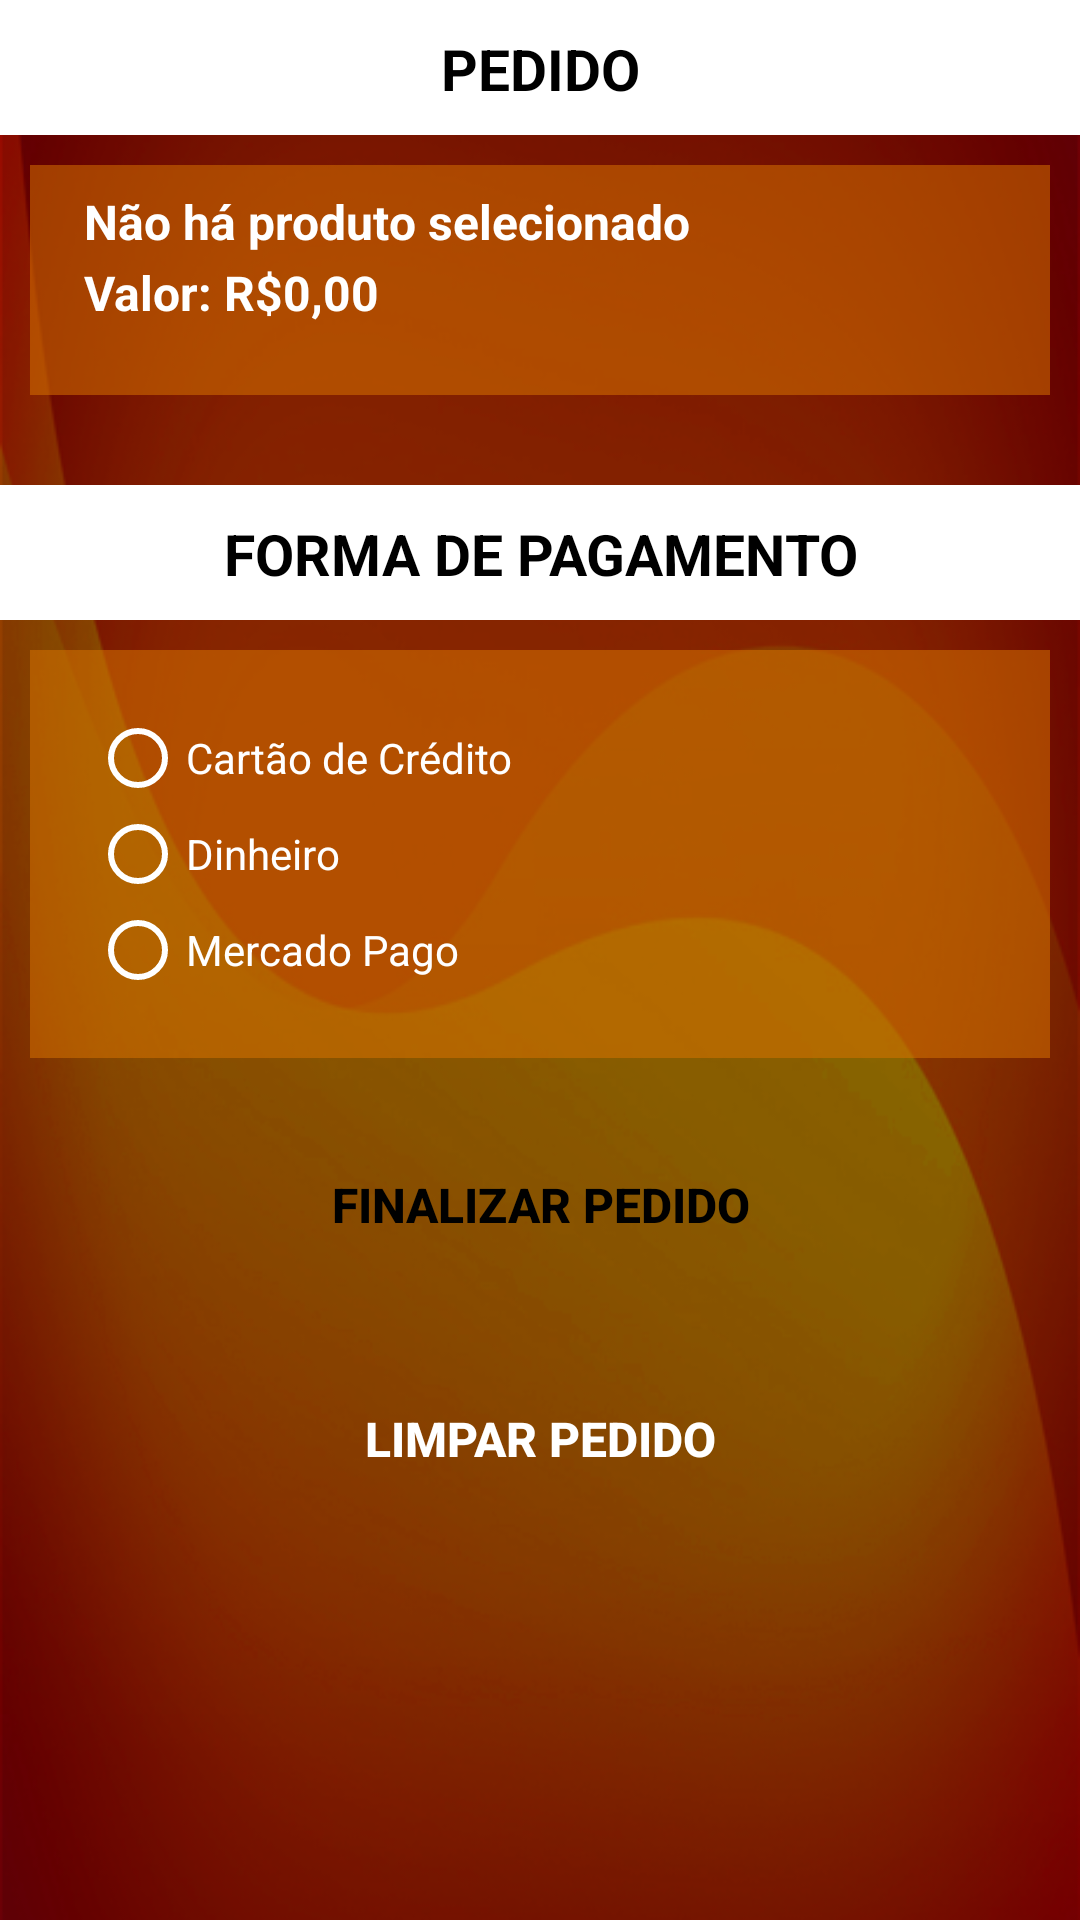

Layout XML and referenced resources for this Android screen:
<!-- AndroidManifest.xml: application theme Theme.MyTheme -->
<!-- res/layout/activity_finalizar_pedido.xml -->
<?xml version="1.0" encoding="utf-8"?>
<ScrollView xmlns:tools="http://schemas.android.com/tools"
    android:layout_width="match_parent"
    android:layout_height="match_parent"
    android:background="@mipmap/back_main"
    xmlns:android="http://schemas.android.com/apk/res/android">

<LinearLayout xmlns:android="http://schemas.android.com/apk/res/android"
    xmlns:app="http://schemas.android.com/apk/res-auto"
    xmlns:tools="http://schemas.android.com/tools"
    android:layout_width="match_parent"
    android:layout_height="match_parent"
    android:orientation="vertical"
    tools:context=".activityFinalizarPedido">

    <TextView
        android:id="@+id/textView"
        android:layout_width="match_parent"
        android:layout_height="45dp"
        android:background="#fff"
        android:paddingTop="10dp"
        android:text="PEDIDO"
        android:textAlignment="center"
        android:textColor="#000"
        android:textSize="19sp"
        android:textStyle="bold"
         />


    <RelativeLayout
        android:layout_width="match_parent"
        android:layout_height="wrap_content"
        android:layout_margin="10dp"
        android:background="#87d97401"
        android:padding="8dp">

        <TextView
            android:id="@+id/Produto"
            android:layout_width="match_parent"
            android:layout_height="wrap_content"

            android:paddingLeft="10dp"
            android:paddingRight="10dp"
            android:text="Não há produto selecionado"
            android:textAlignment="viewStart"
            android:textColor="#FFF"
            android:textSize="16sp"
            android:textStyle="bold" />


        <TextView
            android:id="@+id/Valor"
            android:layout_width="match_parent"
            android:layout_height="37dp"
            android:layout_alignParentStart="true"
            android:layout_below="@+id/Produto"
            android:layout_marginTop="2dp"
            android:paddingLeft="10dp"
            android:paddingRight="10dp"
            android:text="Valor: R$0,00"
            android:textAlignment="viewStart"
            android:textColor="#FFF"
            android:textSize="16sp"
            android:textStyle="bold" />


    </RelativeLayout>

    <TextView
        android:id="@+id/FormaPagamento"
        android:layout_width="match_parent"
        android:layout_height="45dp"
        android:layout_marginTop="20dp"
        android:background="#fff"
        android:paddingTop="10dp"
        android:text="FORMA DE PAGAMENTO"
        android:textAlignment="center"
        android:textColor="#000"
        android:textSize="19sp"
        android:textStyle="bold"
        />

    <RelativeLayout
        android:layout_width="match_parent"
        android:layout_height="wrap_content"
        android:layout_margin="10dp"
        android:background="#87d97401"
        android:padding="20dp">

        <RadioGroup
            android:id="@+id/Pagamento"
            android:layout_width="match_parent"
            android:layout_height="wrap_content"
            android:orientation="vertical">

            <RadioButton
                android:id="@+id/Cartao"
                android:layout_width="match_parent"
                android:layout_height="wrap_content"
                android:text="Cartão de Crédito" />

            <RadioButton
                android:id="@+id/Dinheiro"
                android:layout_width="match_parent"
                android:layout_height="wrap_content"
                android:text="Dinheiro" />

            <RadioButton
                android:id="@+id/MercadoPago"
                android:layout_width="match_parent"
                android:layout_height="wrap_content"
                android:text="Mercado Pago" />


        </RadioGroup>

    </RelativeLayout>

    <Button
        android:id="@+id/finalizar"
        android:layout_width="match_parent"
        android:layout_height="wrap_content"
        android:layout_margin="15dp"
        android:background="@drawable/shapelogin"
        android:elevation="6dp"
        android:text="Finalizar Pedido"
        android:textColor="#000"
        android:textSize="16sp"
        android:textStyle="bold" />

    <Button
        android:id="@+id/botaoLimpar"
        android:layout_width="match_parent"
        android:layout_height="wrap_content"
        android:layout_margin="15dp"
        android:background="@drawable/shapeemail"
        android:shadowColor="@android:color/transparent"
        android:elevation="6dp"
        android:text="Limpar Pedido"
        android:textColor="#fff"
        android:textSize="16sp"
        android:textStyle="bold" />

</LinearLayout>

    </ScrollView>
<!-- resources referenced by this layout -->
<resources>
  <!-- mipmap back_main: png bitmap (mipmap-mdpi, 154966 bytes) -->
  <style name="Theme.MyTheme" parent="Theme.AppCompat.NoActionBar">
          
          <item name="colorPrimary">@color/black</item>
  
          
          <item name="colorPrimaryDark">@color/black</item>
  
          
          <item name="colorAccent">@color/black</item>
  
          
  
          <item name="colorControlNormal">@android:color/white</item>
  
      </style>
  <color name="black">#000</color>
</resources>
